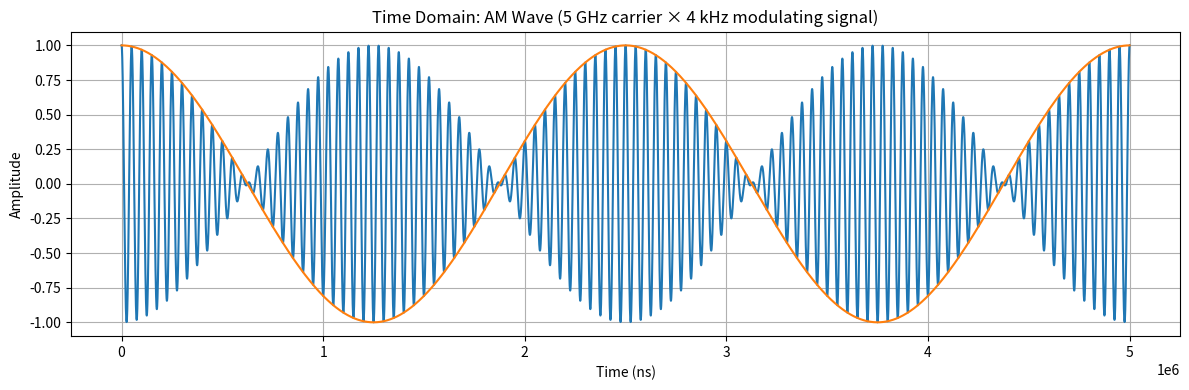

Generate this figure with matplotlib:
# Create a complete Python script as a .py file

import numpy as np
import matplotlib.pyplot as plt
from scipy.fft import fft, fftfreq

# === Parameters ===
fs = 100e6  # Sampling frequency: 100 MHz
duration = 500e-6  # Duration: 0.5 ms
t = np.arange(0, duration, 1/fs)

# === Frequencies ===
f_carrier = 2e5  # Carrier frequency: 5 GHz
f_mod = 4e3      # Modulation frequency: 4 kHz

# === Signal generation ===
modulating = np.cos(2 * np.pi * f_mod * t)
carrier = np.cos(2 * np.pi * f_carrier * t)
# am_signal = (1 + 0.9 * modulating) * carrier  # AM signal
am_signal = (modulating) * carrier
# === Time-domain plot (one period of modulating signal) ===
samples_per_period = int(5e5)
t_ns = t[:samples_per_period] * 1e10
# t_ns = t[:samples_per_period]
am_wave = am_signal[:samples_per_period]
envlope=modulating[:samples_per_period]
plt.figure(figsize=(12, 4))
plt.plot(t_ns, am_wave)
plt.plot(t_ns, envlope)
plt.title("Time Domain: AM Wave (5 GHz carrier × 4 kHz modulating signal)")
plt.xlabel("Time (ns)")
plt.ylabel("Amplitude")
plt.grid(True)
plt.tight_layout()
plt.show()

# # === Frequency-domain plot ===
# n = len(am_signal)
# freqs = fftfreq(n, 1/fs)
# spectrum = np.abs(fft(am_signal)) / n

# plt.figure(figsize=(10, 4))
# plt.plot(freqs / 1e6, 20*np.log10(spectrum + 1e-12))
# plt.title("Frequency Domain: AM Spectrum")
# plt.xlabel("Frequency (MHz)")
# plt.ylabel("Magnitude (dB)")
# plt.xlim(4900, 5100)  # Focus on 5 GHz area
# plt.grid(True)
# plt.tight_layout()
# plt.show()



